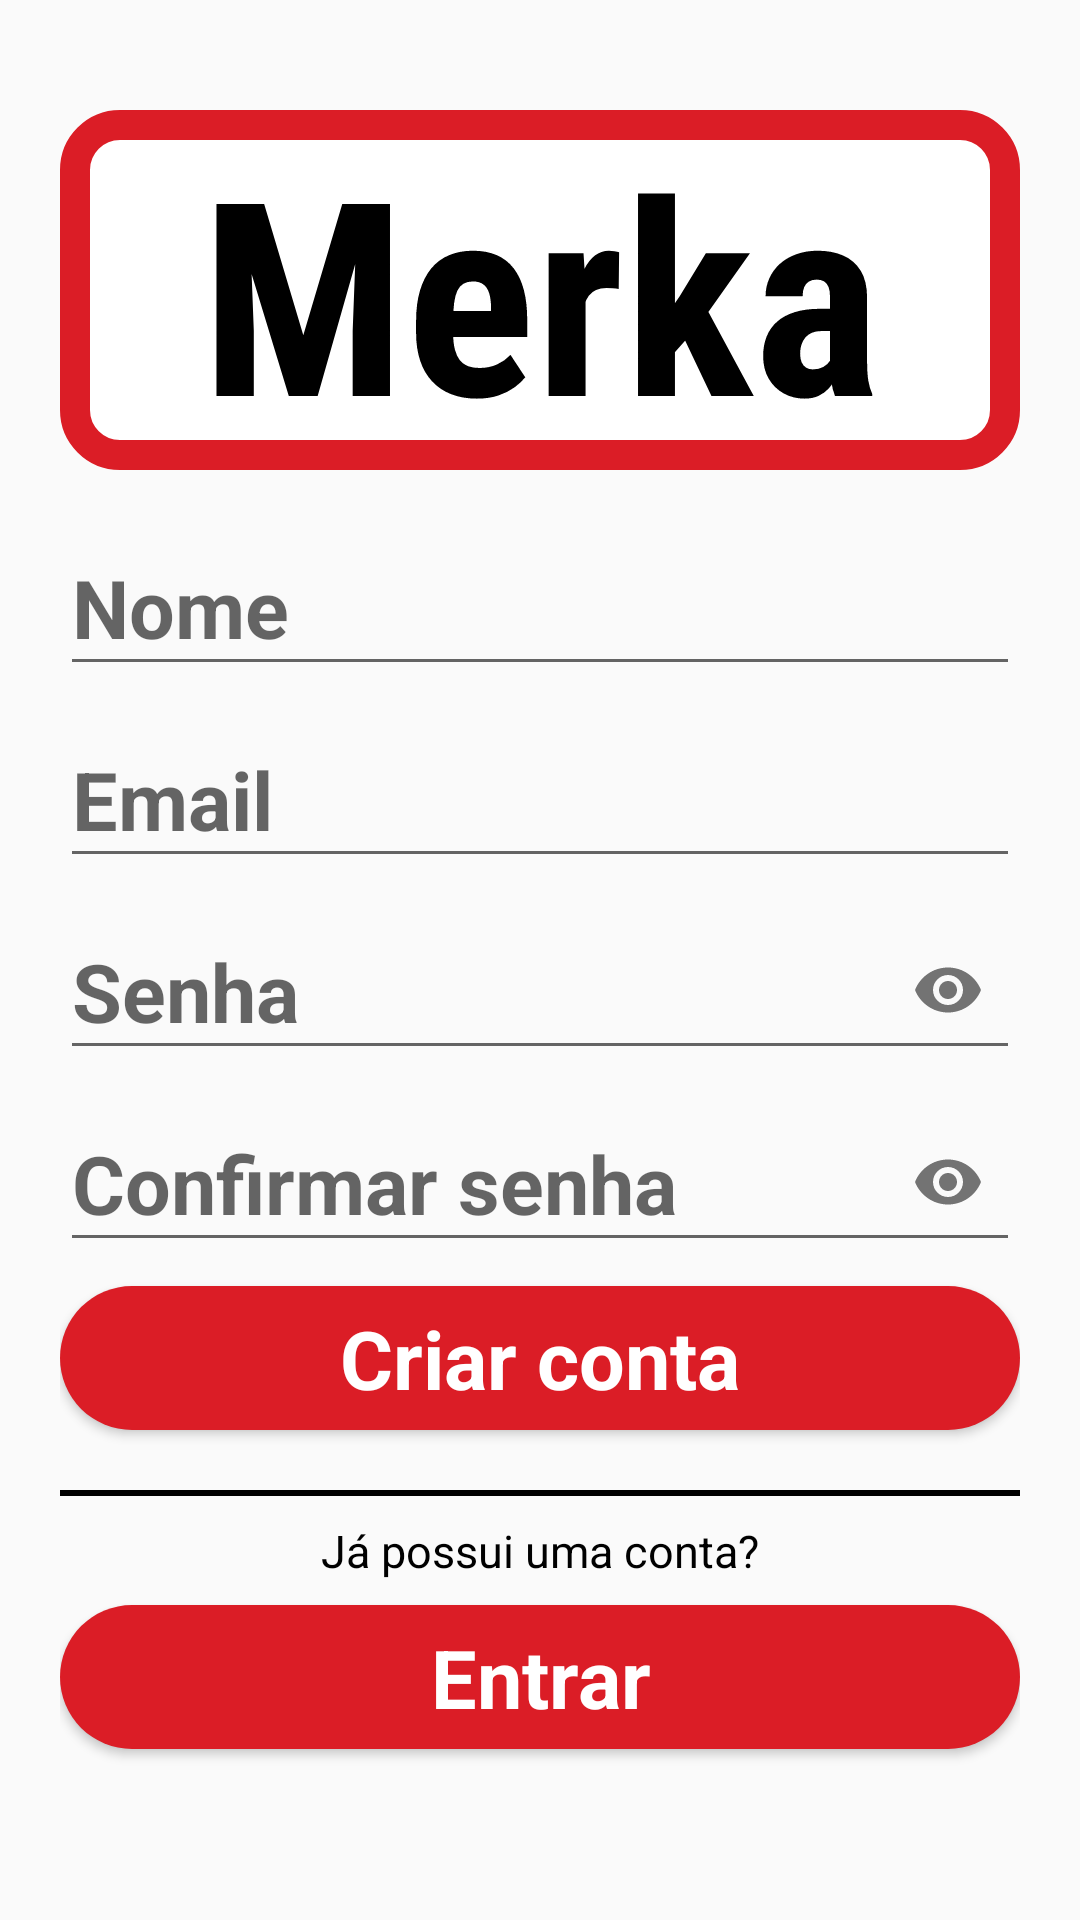

This screen was rendered from an Android layout file. Write that file and the resources it references.
<!-- AndroidManifest.xml: application theme AppTheme.NoActionBar -->
<!-- res/layout/activity_main.xml -->
<?xml version="1.0" encoding="utf-8"?>
<ScrollView xmlns:android="http://schemas.android.com/apk/res/android"
    xmlns:app="http://schemas.android.com/apk/res-auto"
    android:layout_width="match_parent"
    android:layout_height="match_parent"
    android:scrollbars="none"
    android:fillViewport="false">

    <LinearLayout
        android:layout_width="match_parent"
        android:layout_height="wrap_content"
        android:layout_gravity="center"
        android:layout_marginBottom="10dp"
        android:gravity="center"
        android:orientation="vertical"
        android:paddingHorizontal="@dimen/PaddingHorizontal">


        <TextView
            android:layout_width="match_parent"
            android:layout_height="wrap_content"
            android:layout_marginTop="@dimen/MarginEntreElementos"
            android:layout_marginBottom="@dimen/MarginEntreElementos"
            android:background="@drawable/background_title"
            android:gravity="center"
            android:text="@string/app_name"
            android:textAppearance="@style/textAppearance_Merka"
            android:textSize="@dimen/TextSizeLogoMerka"
            android:textStyle="bold" />

        <com.google.android.material.textfield.TextInputLayout
            android:layout_width="match_parent"
            android:layout_height="wrap_content">

            <EditText
                android:id="@+id/editTextNome"
                android:layout_width="match_parent"
                android:layout_height="wrap_content"
                android:autofillHints="@string/TextViewHintNome"
                android:ems="10"
                android:hint="@string/TextViewHintNome"
                android:inputType="textPersonName"
                android:textSize="@dimen/HintCadastro"
                android:textStyle="bold" />
        </com.google.android.material.textfield.TextInputLayout>

        <com.google.android.material.textfield.TextInputLayout
            android:layout_width="match_parent"
            android:layout_height="wrap_content">

            <EditText
                android:id="@+id/editTextEmailAddress"
                android:layout_width="match_parent"
                android:layout_height="wrap_content"
                android:autofillHints="@string/TextViewHintEmail"
                android:ems="10"
                android:hint="@string/TextViewHintEmail"
                android:inputType="textEmailAddress"
                android:textSize="@dimen/HintCadastro"
                android:textStyle="bold" />


        </com.google.android.material.textfield.TextInputLayout>


        <com.google.android.material.textfield.TextInputLayout
            android:layout_width="match_parent"
            android:layout_height="wrap_content"
            app:passwordToggleEnabled="true">

            <EditText
                android:id="@+id/editNovaTextSenha"
                android:layout_width="match_parent"
                android:layout_height="wrap_content"
                android:autofillHints="@+id/editTextNovaSenha"
                android:ems="10"
                android:hint="@string/TextViewHintSenha"
                android:inputType="textPassword"
                android:textSize="@dimen/HintCadastro"
                android:textStyle="bold" />
        </com.google.android.material.textfield.TextInputLayout>

        <com.google.android.material.textfield.TextInputLayout
            android:layout_width="match_parent"
            android:layout_height="wrap_content"
            app:passwordToggleEnabled="true">

            <EditText
                android:id="@+id/editTextConfirmaSenha"
                android:layout_width="match_parent"
                android:layout_height="wrap_content"
                android:layout_marginBottom="@dimen/MarginEntreElementos"
                android:autofillHints="@string/TextViewHintConfirmaSenha"
                android:ems="10"
                android:hint="@string/TextViewHintConfirmaSenha"
                android:inputType="textPassword"
                android:textSize="@dimen/HintCadastro"
                android:textStyle="bold" />
        </com.google.android.material.textfield.TextInputLayout>

        <Button
            android:id="@+id/buttonCriarConta"
            android:layout_width="match_parent"
            android:layout_height="wrap_content"
            android:layout_marginBottom="@dimen/MarginGrandeEntreElementos"
            android:background="@drawable/background_button_red"
            android:text="@string/ButtonTextCriarConta"
            android:textAppearance="@style/textAppearance_WhiteTextBtn" />

        <View
            android:id="@+id/LinhaHorizontal"
            android:layout_width="match_parent"
            android:layout_height="2dp"
            android:layout_marginBottom="@dimen/MarginEntreElementos"
            android:background="@color/design_default_color_on_secondary"
            android:focusable="false" />

        <TextView
            android:layout_width="wrap_content"
            android:layout_height="wrap_content"
            android:layout_marginBottom="@dimen/MarginEntreElementos"
            android:text="@string/TextViewTextJaPossuiConta"
            android:textColor="@android:color/background_dark"
            android:textSize="@dimen/TextSizeJaPossuiUmaConta" />

        <Button
            android:id="@+id/buttonIrParaLogin"
            android:layout_width="match_parent"
            android:layout_height="wrap_content"
            android:layout_marginBottom="@dimen/MarginEntreElementos"
            android:background="@drawable/background_button_red"
            android:text="@string/ButtonTextEntrar"
            android:textAppearance="@style/textAppearance_WhiteTextBtn" />

    </LinearLayout>

</ScrollView>
<!-- resources referenced by this layout -->
<resources>
  <dimen name="HintCadastro">27sp</dimen>
  <dimen name="MarginEntreElementos">8dp</dimen>
  <dimen name="MarginGrandeEntreElementos">20dp</dimen>
  <dimen name="PaddingHorizontal">20dp</dimen>
  <dimen name="TextSizeJaPossuiUmaConta">15sp</dimen>
  <dimen name="TextSizeLogoMerka">90sp</dimen>
  <!-- drawable background_button_red (drawable) -->
  <?xml version="1.0" encoding="UTF-8"?>
  <shape xmlns:android="http://schemas.android.com/apk/res/android">
      <solid android:color="#DB1D26"/>
      <corners android:radius="40dp"/>
      <padding android:left="0dp" android:top="0dp" android:right="0dp" android:bottom="0dp" />
  </shape>
  <!-- drawable background_title (drawable) -->
  <?xml version="1.0" encoding="UTF-8"?>
  <shape xmlns:android="http://schemas.android.com/apk/res/android">
      <solid android:color="#FFFFFF"/>
      <stroke android:width="10dp" android:color="#DB1D26" />
      <corners android:radius="15dp"/>
      <padding android:left="0dp" android:top="0dp" android:right="0dp" android:bottom="0dp" />
  </shape>
  <string name="ButtonTextCriarConta">Criar conta</string>
  <string name="ButtonTextEntrar">Entrar</string>
  <string name="TextViewHintConfirmaSenha">Confirmar senha</string>
  <string name="TextViewHintEmail">Email</string>
  <string name="TextViewHintNome">Nome</string>
  <string name="TextViewHintSenha">Senha</string>
  <string name="TextViewTextJaPossuiConta">Já possui uma conta?</string>
  <string name="app_name">Merka</string>
  <style name="textAppearance_Merka">
          <item name="android:textSize">@dimen/TextSizeLogoMerka</item>
          <item name="fontFamily">sans-serif-condensed</item>
      </style>
  <style name="textAppearance_WhiteTextBtn">
          <item name="android:textSize">@dimen/TextSizeButton</item>
          <item name="android:textStyle">bold</item>
          <item name="android:textColor">@color/white</item>
      </style>
  <style name="AppTheme.NoActionBar">
          <item name="windowActionBar">false</item>
          <item name="windowNoTitle">true</item>
      </style>
  <dimen name="TextSizeButton">27sp</dimen>
  <color name="white">#FFFFFF</color>
</resources>
